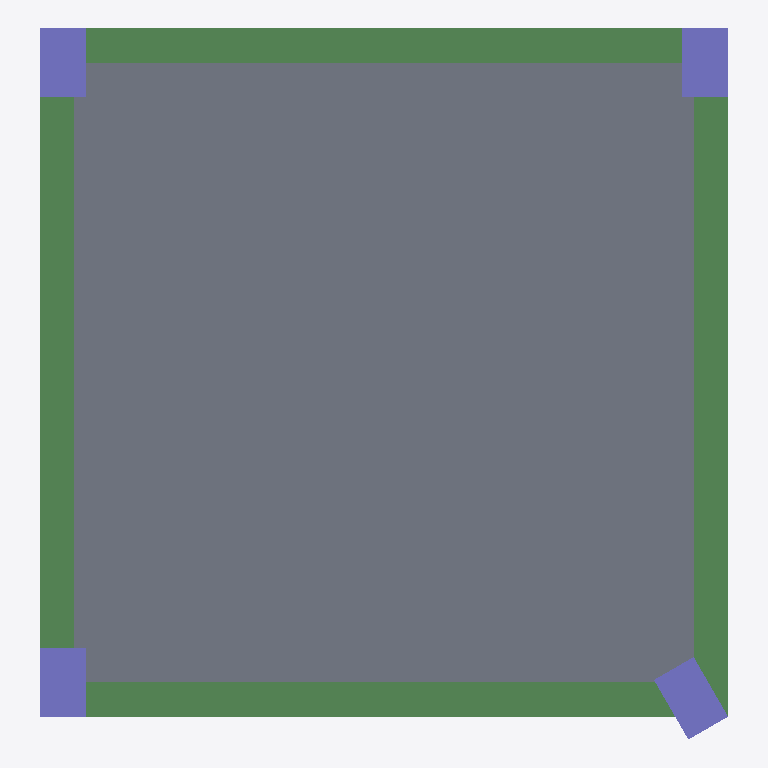
Plan cut of the same IFC building model at storey 'Story 3' (level 6.00 m, cut at 7.40 m), seen from above with north up, elements coloured by IFC class: 4 beams (green), 4 columns (violet), 1 slab (grey). Cut surfaces are drawn darker.
Extent 6.0 m × 6.2 m × 3.0 m (x, y, z). Storeys (3): Story 1 at 0.00 m; Story 2 at 3.00 m; Story 3 at 6.00 m. Elements (10): 4 IfcBeam, 4 IfcColumn, 1 IfcSlab, 1 IfcStructuralSurfaceMember.

HEADER;
FILE_DESCRIPTION((''),'2;1');
FILE_NAME('','2018-06-13T15:27:09',(''),(''),'Xbim File Processor version 4.0.0.0','Xbim version 4.0.0.0','');
FILE_SCHEMA(('IFC4'));
ENDSEC;
DATA;
#1=IFCPROJECT('2wD55sSAv9Wfl_Xo0ft0QJ',#2,'TwoFloors_1STR_2Arch_Theta',$,$,'longName__TwoFloors_1STR_2Arch_Theta','Modeling',(#197,#226),#8);
#46=IFCSITE('1Ou5qkNsHD_hWQHe9iJF4Z',#2,'simple Site',$,$,#49,$,$,.ELEMENT.,$,$,$,$,$);
#51=IFCBUILDING('34FHyJE_LE6R2Kr87vx0B0',#2,'simple building',$,$,#52,$,$,.ELEMENT.,$,$,$);
#54=IFCBUILDINGSTOREY('3eO_DiLXHFNw4YLR7_0xZF',#2,'Story 1',$,$,#55,$,'Story 1',.ELEMENT.,0.0);
#57=IFCBUILDINGSTOREY('1vVc09mnXC_PXjccFR8_Xj',#2,'Story 2',$,$,#58,$,'Story 2',.ELEMENT.,3000.0);
#61=IFCBUILDINGSTOREY('3JfU_0mJP2PfzJxTJTVMoE',#2,'Story 3',$,$,#62,$,'Story 3',.ELEMENT.,6000.0);
#436=IFCSLAB('34KnczoUnCQuUChqImbfZq',#2,'StandardArcSlab_Thickness_250',$,'Slab Thickness 250',#439,#448,$,.FLOOR.);
#413=IFCBEAM('05RI85ek5Bcxl41m7szBHU',#2,'StandardStrBeam_Rec_300_800',$,'Rectangular Beam 300 x 800',#416,#394,$,.BEAM.);
#409=IFCBEAM('0m_7ZsoavBThh552SpeYfU',#2,'StandardStrBeam_Rec_300_800',$,'Rectangular Beam 300 x 800',#412,#394,$,.BEAM.);
#403=IFCBEAM('2yHOcuR$j5fu6jQ954sd$5',#2,'StandardStrBeam_Rec_300_800',$,'Rectangular Beam 300 x 800',#406,#394,$,.BEAM.);
#382=IFCBEAM('1Wd4WC9$X5ExNO0O$Mw0uk',#2,'StandardStrBeam_Rec_300_800',$,'Rectangular Beam 300 x 800',#385,#394,$,.BEAM.);
#309=IFCCOLUMN('09_zA6aGXDqgbCT6RxxhSD',#2,'StandardStrColumn_Rec_400_600',$,'Rectangular Col 400 x 600',#312,#318,$,.COLUMN.);
#339=IFCCOLUMN('0wGGp_2Qv2cB8d5NA8phHb',#2,'StandardStrColumn_Rec_400_600',$,'Rectangular Col 400 x 600',#342,#318,$,.COLUMN.);
#345=IFCCOLUMN('3RYLBCegTA1ObAQEfQunjB',#2,'StandardStrColumn_Rec_400_600',$,'Rectangular Col 400 x 600',#348,#318,$,.COLUMN.);
#333=IFCCOLUMN('3GfCAohyL4XPF74hS$4P2L',#2,'StandardStrColumn_Rec_400_600',$,'Rectangular Col 400 x 600',#336,#318,$,.COLUMN.);
ENDSEC;